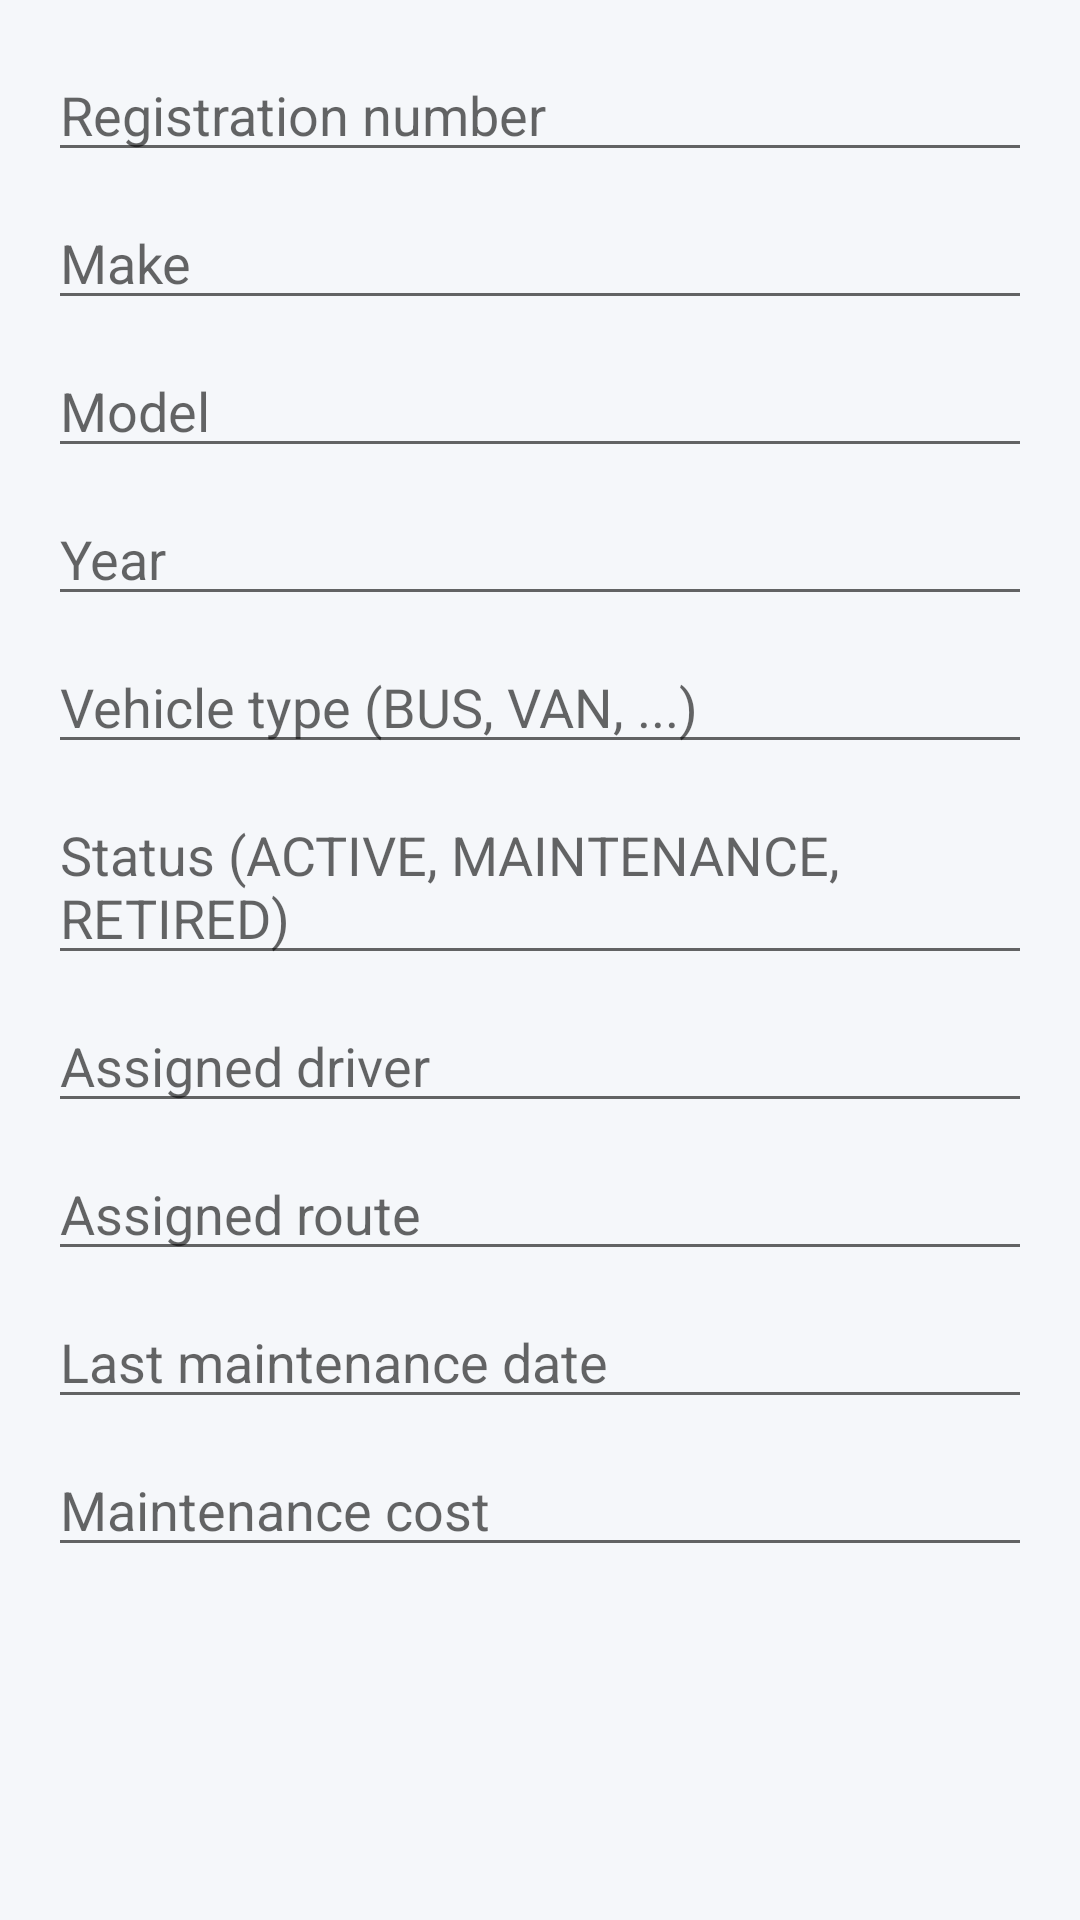

Write the Android layout XML for this screen, with the resource values it uses.
<!-- AndroidManifest.xml: application theme Theme.Drivo -->
<!-- res/layout/dialog_vehicle_form.xml -->
<?xml version="1.0" encoding="utf-8"?>
<ScrollView xmlns:android="http://schemas.android.com/apk/res/android"
    android:layout_width="match_parent"
    android:layout_height="wrap_content">

    <LinearLayout
        android:layout_width="match_parent"
        android:layout_height="wrap_content"
        android:orientation="vertical"
        android:padding="16dp">

        <EditText
            android:id="@+id/et_registration"
            android:layout_width="match_parent"
            android:layout_height="wrap_content"
            android:hint="@string/hint_registration" />

        <EditText
            android:id="@+id/et_make"
            android:layout_width="match_parent"
            android:layout_height="wrap_content"
            android:layout_marginTop="8dp"
            android:hint="@string/hint_make" />

        <EditText
            android:id="@+id/et_model"
            android:layout_width="match_parent"
            android:layout_height="wrap_content"
            android:layout_marginTop="8dp"
            android:hint="@string/hint_model" />

        <EditText
            android:id="@+id/et_year"
            android:layout_width="match_parent"
            android:layout_height="wrap_content"
            android:layout_marginTop="8dp"
            android:hint="@string/hint_year"
            android:inputType="number" />

        <EditText
            android:id="@+id/et_type"
            android:layout_width="match_parent"
            android:layout_height="wrap_content"
            android:layout_marginTop="8dp"
            android:hint="@string/hint_vehicle_type" />

        <EditText
            android:id="@+id/et_status"
            android:layout_width="match_parent"
            android:layout_height="wrap_content"
            android:layout_marginTop="8dp"
            android:hint="@string/hint_status" />

        <EditText
            android:id="@+id/et_driver"
            android:layout_width="match_parent"
            android:layout_height="wrap_content"
            android:layout_marginTop="8dp"
            android:hint="@string/hint_driver" />

        <EditText
            android:id="@+id/et_route"
            android:layout_width="match_parent"
            android:layout_height="wrap_content"
            android:layout_marginTop="8dp"
            android:hint="@string/hint_route" />

        <EditText
            android:id="@+id/et_last_maintenance"
            android:layout_width="match_parent"
            android:layout_height="wrap_content"
            android:layout_marginTop="8dp"
            android:hint="@string/hint_last_maintenance" />

        <EditText
            android:id="@+id/et_maintenance_cost"
            android:layout_width="match_parent"
            android:layout_height="wrap_content"
            android:layout_marginTop="8dp"
            android:hint="@string/hint_maintenance_cost"
            android:inputType="numberDecimal" />

    </LinearLayout>
</ScrollView>
<!-- resources referenced by this layout -->
<resources>
  <string name="hint_driver">Assigned driver</string>
  <string name="hint_last_maintenance">Last maintenance date</string>
  <string name="hint_maintenance_cost">Maintenance cost</string>
  <string name="hint_make">Make</string>
  <string name="hint_model">Model</string>
  <string name="hint_registration">Registration number</string>
  <string name="hint_route">Assigned route</string>
  <string name="hint_status">Status (ACTIVE, MAINTENANCE, RETIRED)</string>
  <string name="hint_vehicle_type">Vehicle type (BUS, VAN, ...)</string>
  <string name="hint_year">Year</string>
  <style name="Theme.Drivo" parent="Theme.MaterialComponents.DayNight.NoActionBar">
          <item name="colorPrimary">@color/colorPrimary</item>
          <item name="colorPrimaryVariant">@color/colorPrimaryDark</item>
          <item name="colorOnPrimary">@color/white</item>
          <item name="colorSecondary">@color/colorAccent</item>
          <item name="android:windowBackground">@color/colorBackground</item>
      </style>
  <color name="colorPrimary">#1E5C9B</color>
  <color name="colorPrimaryDark">#1E3A5F</color>
  <color name="white">#FFFFFF</color>
  <color name="colorAccent">#FF8C00</color>
  <color name="colorBackground">#F5F7FA</color>
</resources>
